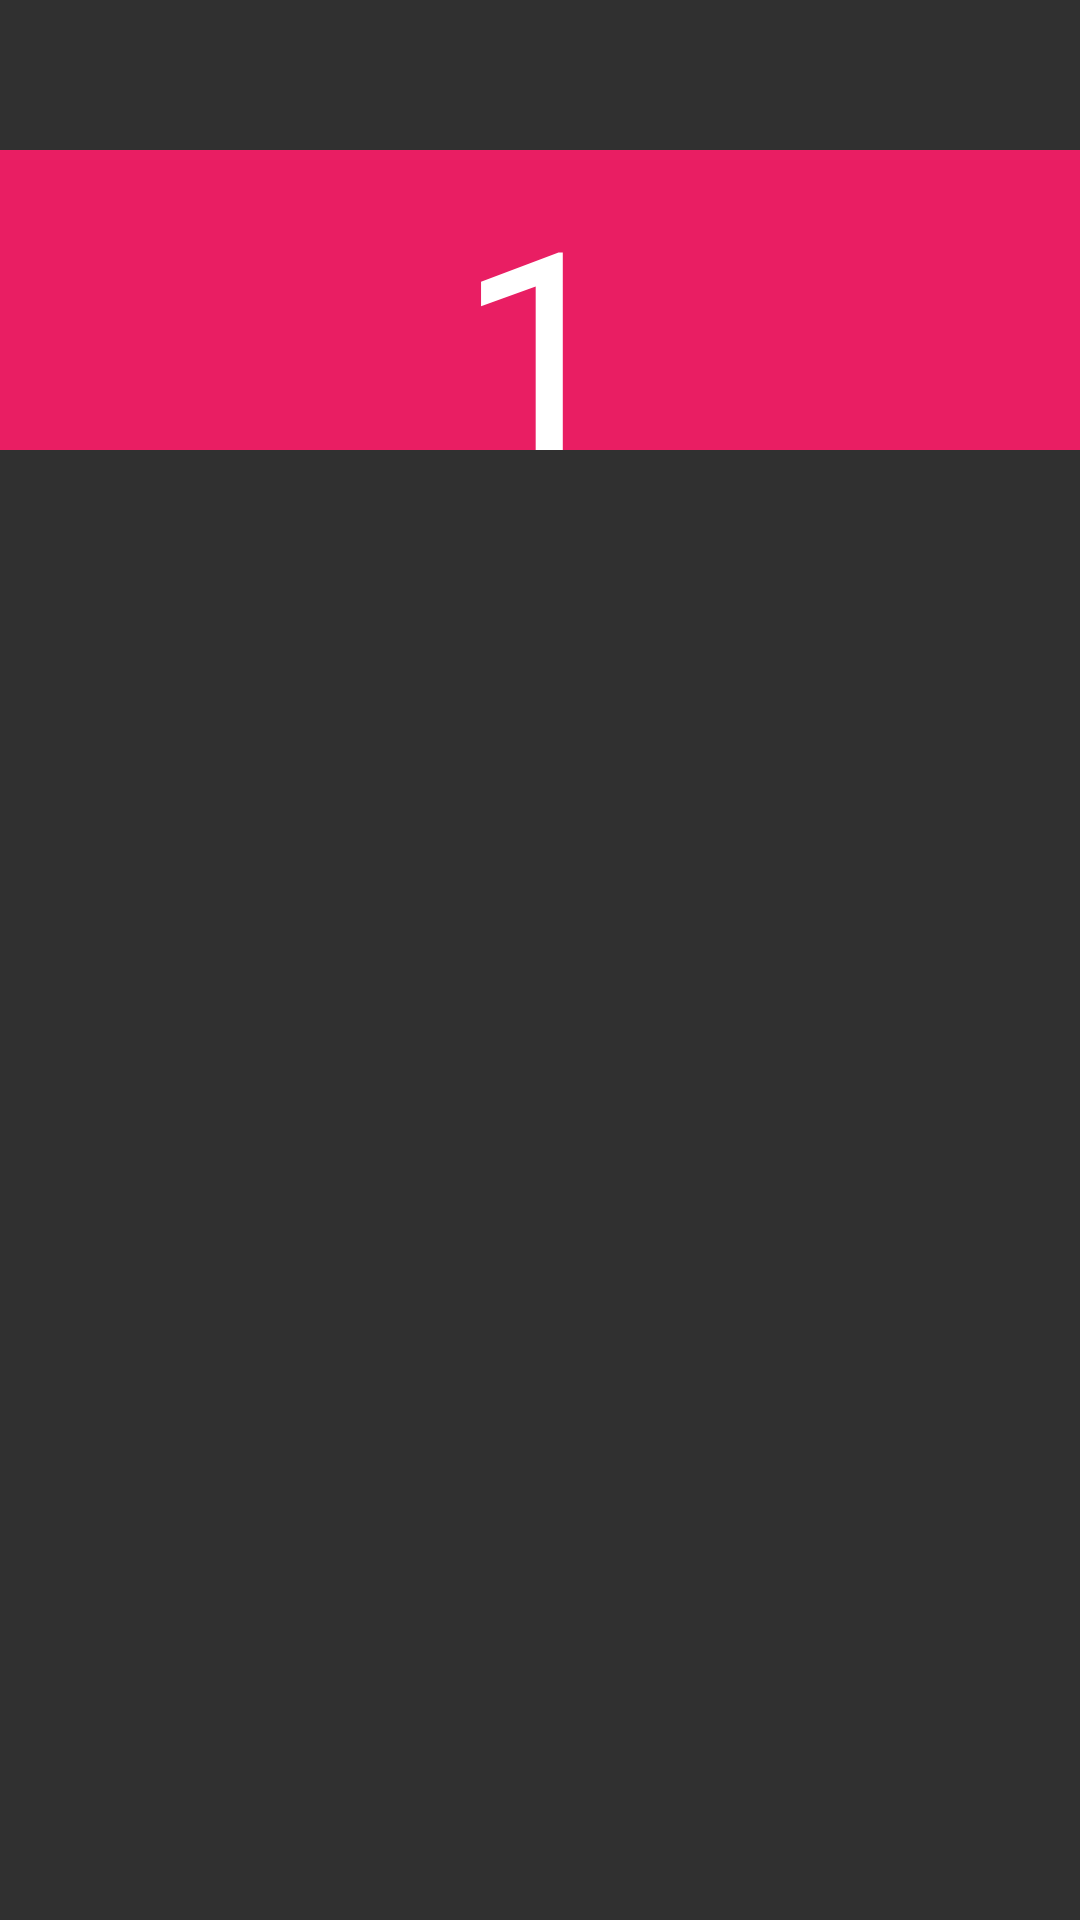

Write the Android layout XML for this screen, with the resource values it uses.
<!-- AndroidManifest.xml: application theme AppTheme -->
<!-- res/layout/fragment_temperature_slider_bot.xml -->
<ScrollView xmlns:android="http://schemas.android.com/apk/res/android"
    android:id="@+id/content"
    android:layout_width="match_parent"
    android:layout_height="wrap_content">

    <LinearLayout
        android:layout_width="match_parent"
        android:layout_height="wrap_content"
        android:orientation="vertical"
        android:paddingTop="50dp"
        android:paddingBottom="50dp">

        <TextView
            android:layout_width="match_parent"
            android:layout_height="100dp"
            android:text="1"
            android:textAlignment="center"
            android:textSize="100sp"
            android:background="@color/colorTemperatureLight"
            android:textStyle="normal"
            android:textIsSelectable="false" />

        <TextView
            android:id="@+id/temperature_scroll_bot"
            android:layout_width="match_parent"
            android:layout_height="wrap_content"
            android:textAlignment="center"
            android:textSize="20sp"
            android:textColor="@color/colorGrayFont"/>
    </LinearLayout>
</ScrollView>
<!-- resources referenced by this layout -->
<resources>
  <color name="colorGrayFont">#686868</color>
  <color name="colorTemperatureLight">#E91E63</color>
  <style name="AppTheme" parent="Theme.AppCompat.NoActionBar">
          <item name="android:textColor">@android:color/white</item>
      </style>
</resources>
